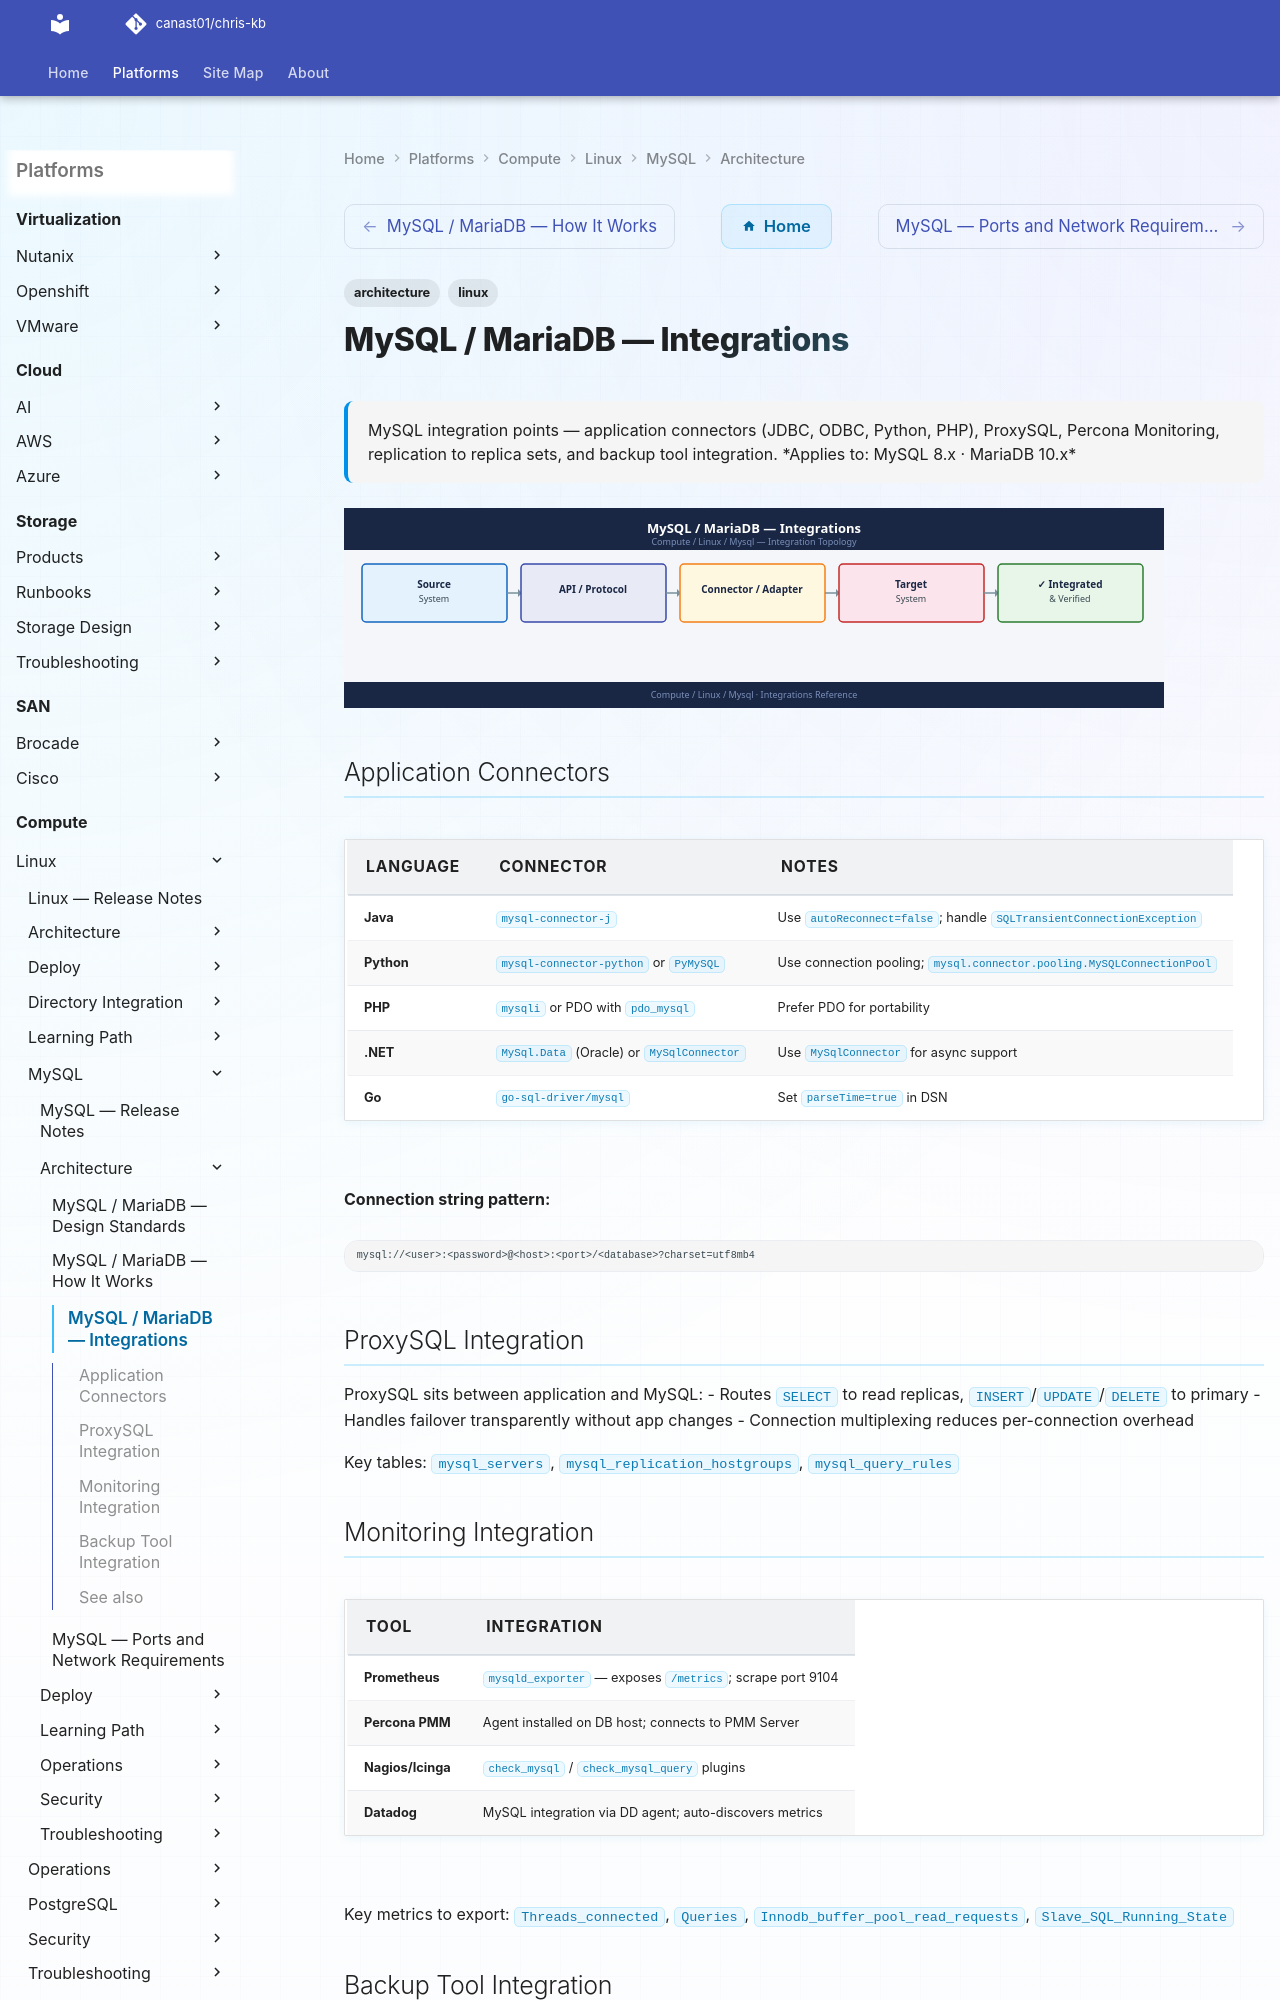

repository: canast01/chris-kb · page: compute/linux/mysql/architecture/integrations/index.html · generator: mkdocs

---
tags:
  - architecture
  - linux
---
# MySQL / MariaDB — Integrations

<div class="kb-summary">
MySQL integration points — application connectors (JDBC, ODBC, Python, PHP), ProxySQL, Percona Monitoring, replication to replica sets, and backup tool integration.
</div>

## Application Connectors

| Language | Connector | Notes |
|---|---|---|
| Java | `mysql-connector-j` | Use `autoReconnect=false`; handle `SQLTransientConnectionException` |
| Python | `mysql-connector-python` or `PyMySQL` | Use connection pooling; `mysql.connector.pooling.MySQLConnectionPool` |
| PHP | `mysqli` or PDO with `pdo_mysql` | Prefer PDO for portability |
| .NET | `MySql.Data` (Oracle) or `MySqlConnector` | Use `MySqlConnector` for async support |
| Go | `go-sql-driver/mysql` | Set `parseTime=true` in DSN |

**Connection string pattern:**
```text
mysql://<user>:<password>@<host>:<port>/<database>?charset=utf8mb4
```
